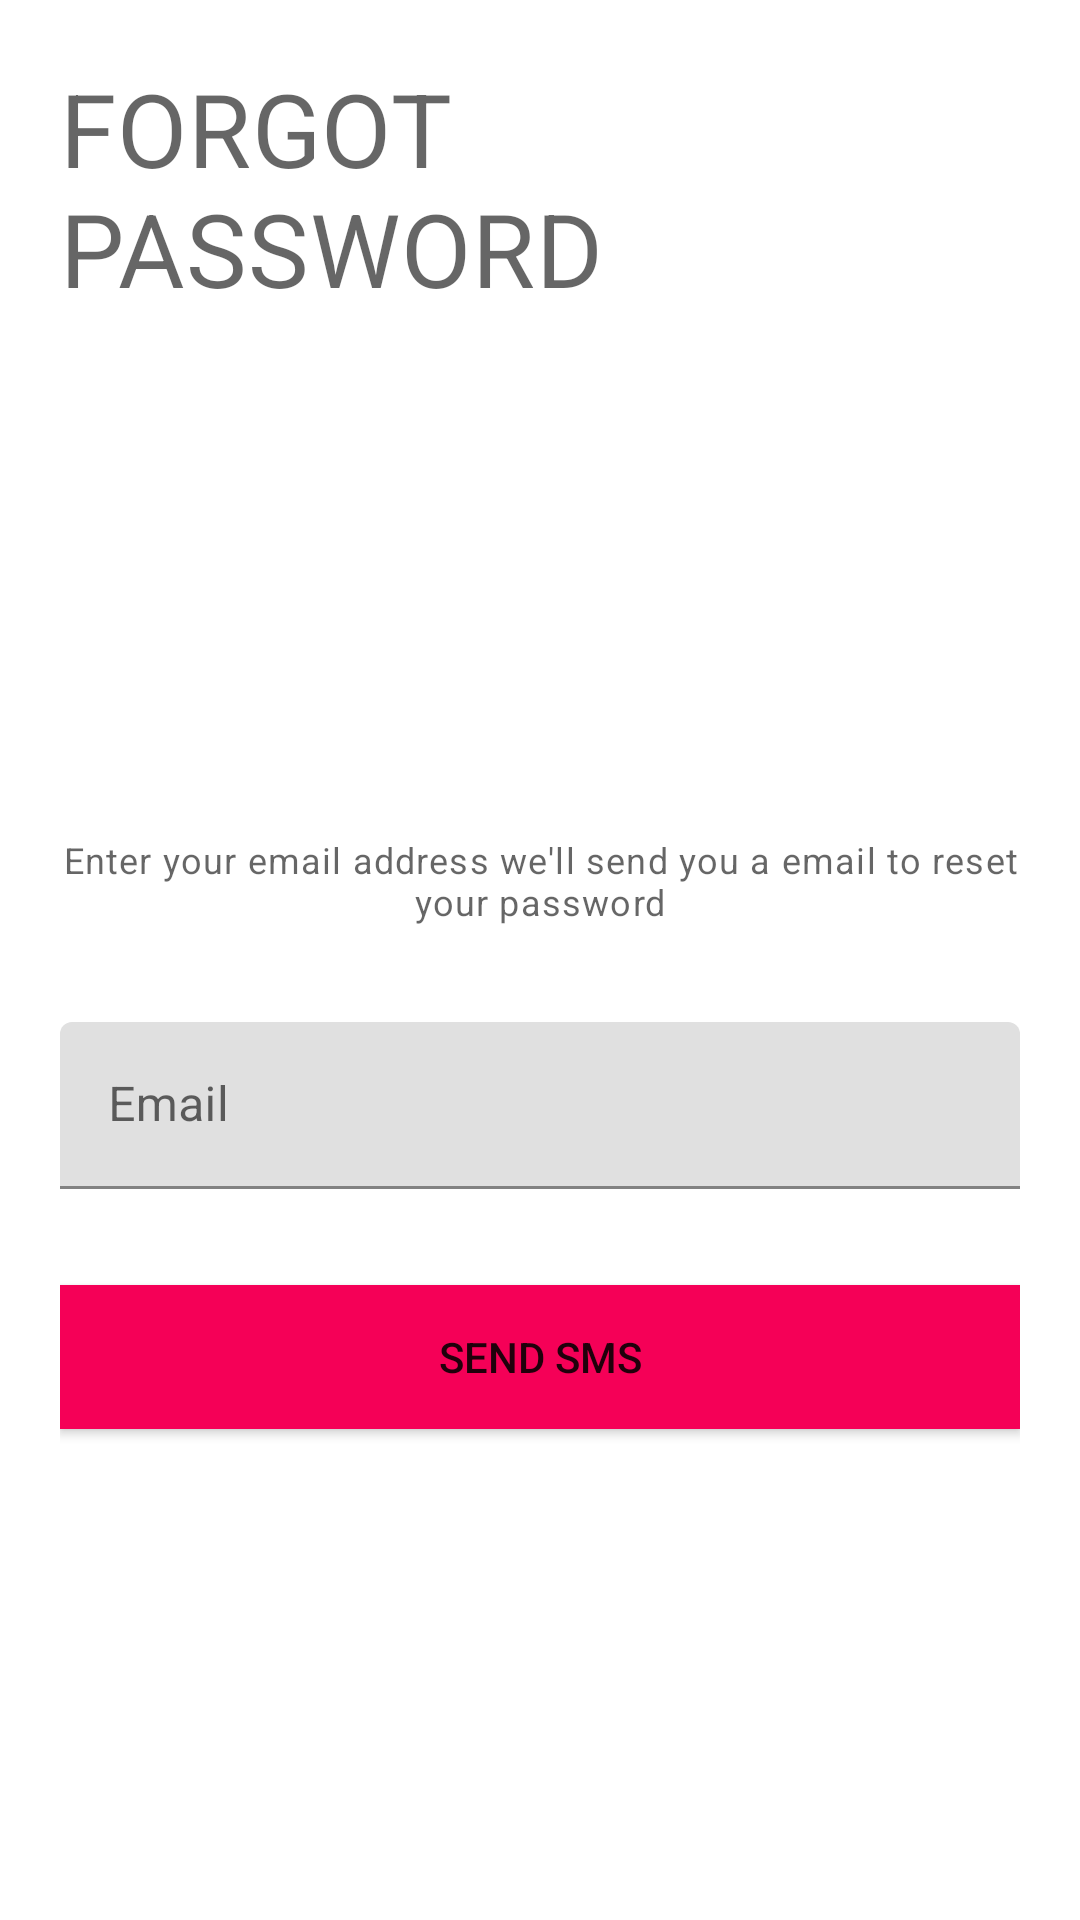

Write the Android layout XML for this screen, with the resource values it uses.
<!-- AndroidManifest.xml: application theme Theme.Test_main_music_app -->
<!-- res/layout/activity_forgotpassword.xml -->
<?xml version="1.0" encoding="utf-8"?>
<androidx.constraintlayout.widget.ConstraintLayout xmlns:android="http://schemas.android.com/apk/res/android"
    xmlns:app="http://schemas.android.com/apk/res-auto"
    xmlns:tools="http://schemas.android.com/tools"
    android:layout_width="match_parent"
    android:layout_height="match_parent"
    android:padding="20dp"
    tools:context=".ForgotpasswordActivity">

    

    

    
    

    <TextView
        android:id="@+id/titleemailforgotpassword"
        style="@style/TextAppearance.MaterialComponents.Headline4"
        android:layout_width="wrap_content"
        android:layout_height="wrap_content"
        android:layout_centerHorizontal="true"
        android:layout_marginStart="50dp"
        android:layout_marginEnd="50dp"
        android:layout_marginBottom="173dp"
        android:text="FORGOT PASSWORD"
        app:layout_constraintBottom_toTopOf="@+id/textView2"
        app:layout_constraintEnd_toEndOf="parent"
        app:layout_constraintStart_toStartOf="parent"
        app:layout_constraintTop_toTopOf="parent" />

    <TextView
        android:id="@+id/textView2"
        style="@style/TextAppearance.MaterialComponents.Caption"
        android:layout_width="wrap_content"

        android:layout_height="wrap_content"
        android:text="Enter your email address we'll send you a email to reset your password"
        android:textAlignment="center"
        app:layout_constraintBottom_toTopOf="@+id/emailTitleforgotpassword"
        app:layout_constraintEnd_toEndOf="parent"
        app:layout_constraintStart_toStartOf="parent"
        app:layout_constraintTop_toBottomOf="@+id/titleemailforgotpassword" />

    <Button
        android:id="@+id/SendSMSbutton"
        android:layout_width="match_parent"
        android:layout_height="wrap_content"
        android:layout_marginTop="32dp"
        android:background="@color/colorAccent"
        android:backgroundTint="@color/cool_pink"
        android:text="Send SMS"
        app:layout_constraintEnd_toEndOf="parent"
        app:layout_constraintStart_toStartOf="parent"
        app:layout_constraintTop_toBottomOf="@+id/emailTitleforgotpassword" />

    <com.google.android.material.textfield.TextInputLayout
        android:id="@+id/emailTitleforgotpassword"
        android:layout_width="match_parent"
        android:layout_height="wrap_content"
        android:layout_marginTop="32dp"
        android:layout_marginBottom="46dp"
        app:layout_constraintBottom_toTopOf="@+id/SendSMSbutton"
        app:layout_constraintEnd_toEndOf="parent"
        app:layout_constraintStart_toStartOf="parent"
        app:layout_constraintTop_toBottomOf="@+id/textView2">

        <EditText
            android:id="@+id/emailet"
            android:layout_width="match_parent"
            android:layout_height="wrap_content"
            android:hint="Email"
            android:inputType="textEmailAddress"
            app:layout_constraintEnd_toEndOf="parent"
            app:layout_constraintStart_toStartOf="parent"
            app:layout_constraintTop_toTopOf="parent" />
    </com.google.android.material.textfield.TextInputLayout>



</androidx.constraintlayout.widget.ConstraintLayout>
<!-- resources referenced by this layout -->
<resources>
  <color name="colorAccent">#F44336</color>
  <color name="cool_pink">#F50057</color>
  <style name="Theme.Test_main_music_app" parent="Theme.MaterialComponents.DayNight.DarkActionBar">
          
          <item name="colorPrimary">@color/purple_500</item>
          <item name="colorPrimaryVariant">@color/purple_700</item>
          <item name="colorOnPrimary">@color/white</item>
          
          <item name="colorSecondary">@color/teal_200</item>
          <item name="colorSecondaryVariant">@color/teal_700</item>
          <item name="colorOnSecondary">@color/black</item>
          
          <item name="android:statusBarColor" tools:targetApi="l">?attr/colorPrimaryVariant</item>
          
      </style>
  <color name="purple_500">#FF6200EE</color>
  <color name="purple_700">#FF3700B3</color>
  <color name="white">#FFFFFFFF</color>
  <color name="teal_200">#FF03DAC5</color>
  <color name="teal_700">#FF018786</color>
  <color name="black">#FF000000</color>
</resources>
